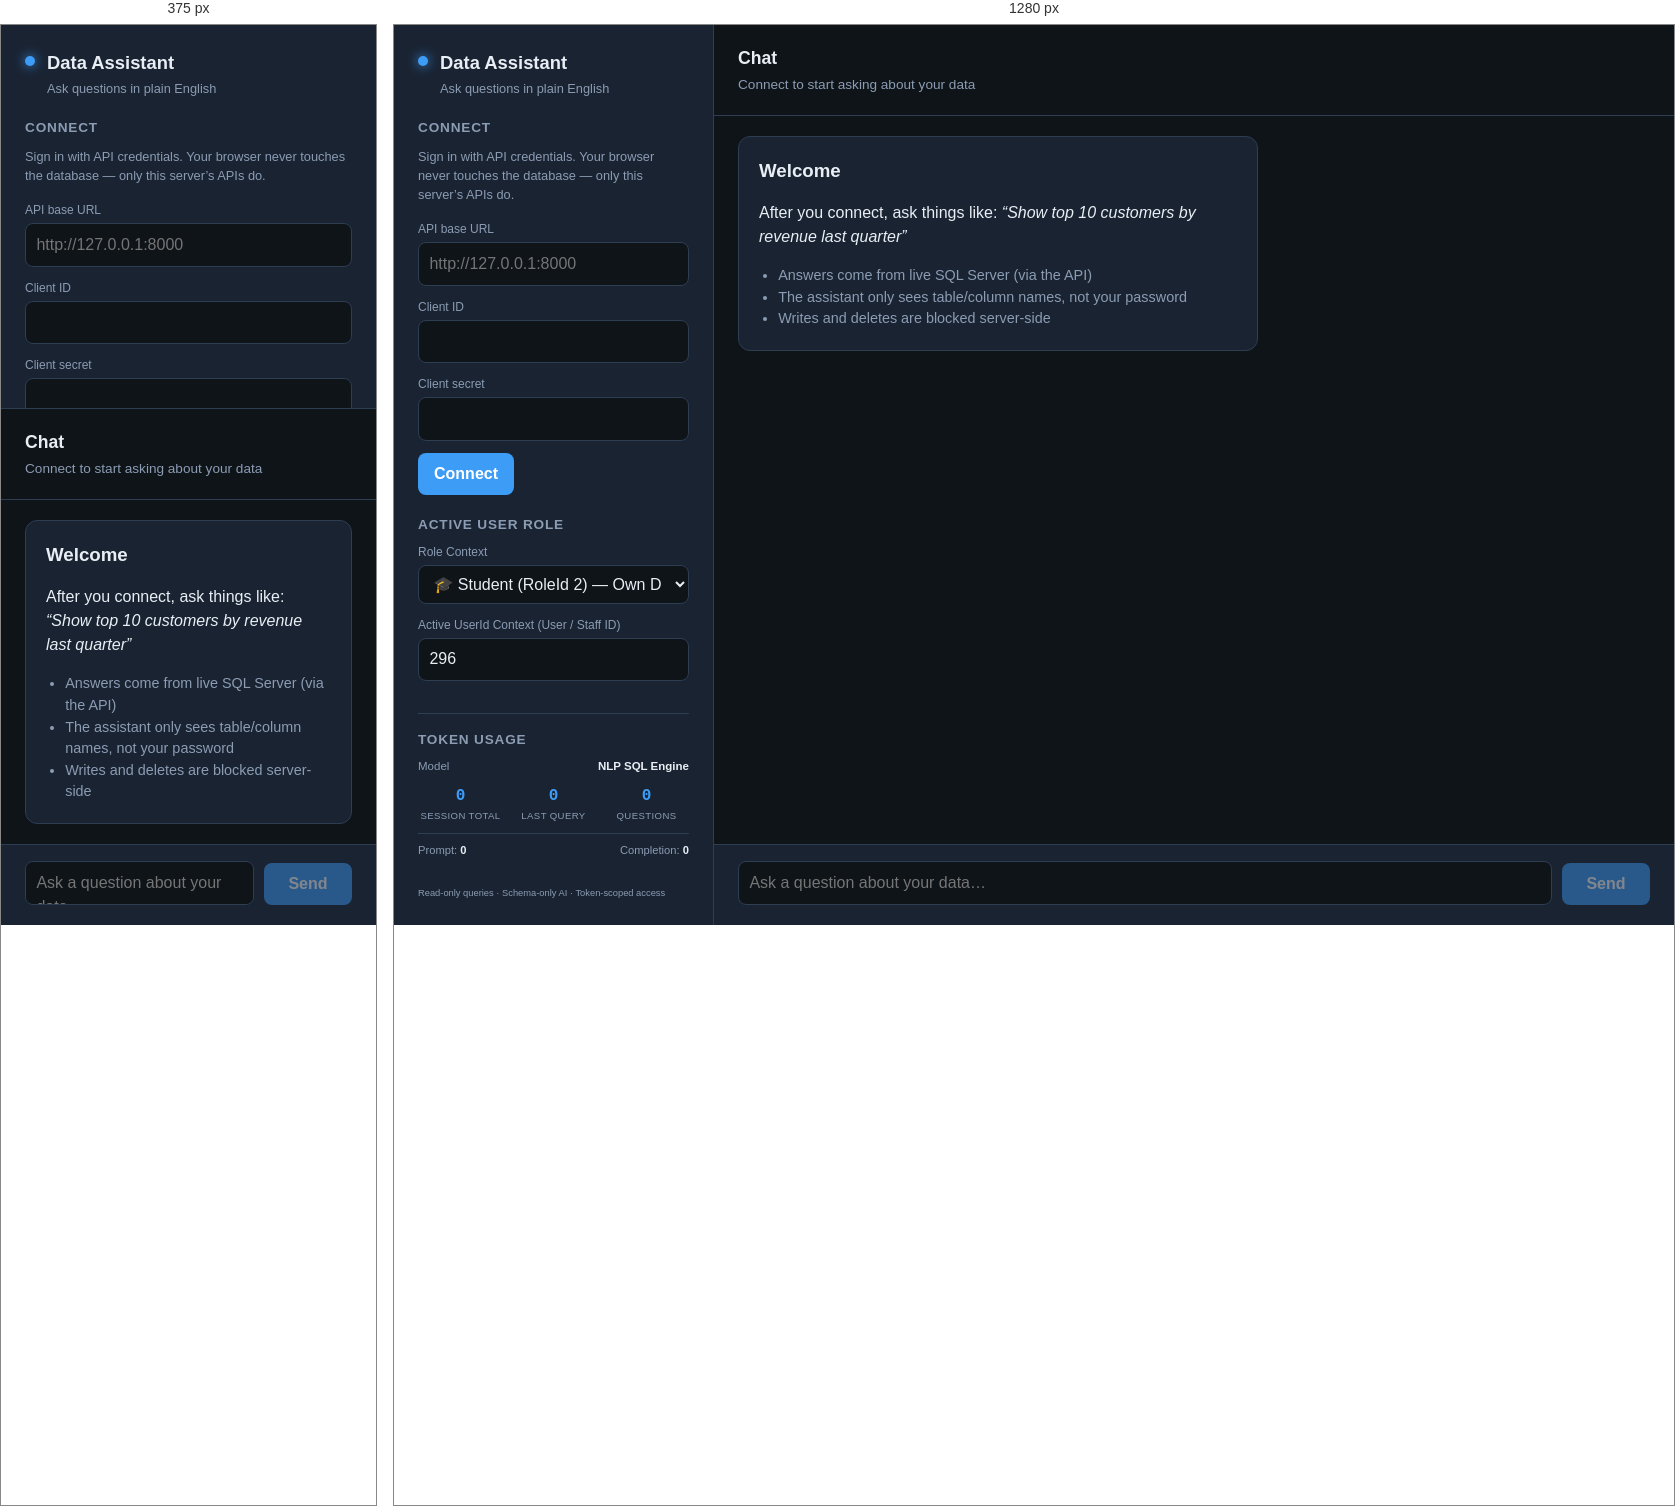
Rendered at 375 px and 1280 px, left to right.

<!-- file: index.html -->
<!DOCTYPE html>
<html lang="en">
  <head>
    <meta charset="UTF-8" />
    <meta name="viewport" content="width=device-width, initial-scale=1.0" />
    <title>Data Assistant</title>
    <link rel="preconnect" href="https://fonts.googleapis.com" />
    <link rel="preconnect" href="https://fonts.gstatic.com" crossorigin />
    <link
      href="https://fonts.googleapis.com/css2?family=DM+Sans:ital,opsz,wght@0,9..40,400;0,9..40,500;0,9..40,600;0,9..40,700&family=JetBrains+Mono:wght@400;500&display=swap"
      rel="stylesheet"
    />
    <link rel="stylesheet" href="/assets/styles.css?v=1.6" />
  </head>
  <body>
    <div class="app" id="app">
      <aside class="sidebar">
        <div class="brand">
          <span class="brand-mark" aria-hidden="true"></span>
          <div>
            <h1>Data Assistant</h1>
            <p>Ask questions in plain English</p>
          </div>
        </div>

        <section class="panel connect-panel" id="connectPanel">
          <h2>Connect</h2>
          <p class="hint">
            Sign in with API credentials. Your browser never touches the database — only
            this server’s APIs do.
          </p>
          <label>
            <span>API base URL</span>
            <input
              type="url"
              id="apiBase"
              placeholder="http://127.0.0.1:8000"
              autocomplete="off"
            />
          </label>
          <label>
            <span>Client ID</span>
            <input type="text" id="clientId" autocomplete="username" />
          </label>
          <label>
            <span>Client secret</span>
            <input type="password" id="clientSecret" autocomplete="current-password" />
          </label>
          <button type="button" class="btn primary" id="connectBtn">Connect</button>
          <p class="error" id="connectError" hidden></p>
        </section>

        <section class="panel status-panel" id="statusPanel" hidden>
          <div class="status-row">
            <span class="status-dot connected" id="statusDot"></span>
            <span id="statusText">Connected</span>
          </div>
          <button type="button" class="btn ghost" id="disconnectBtn">Disconnect</button>
        </section>

        <section class="panel role-panel" id="rolePanel">
          <h2>Active User Role</h2>
          <label>
            <span>Role Context</span>
            <select id="roleSelect">
              <option value="1">👑 Admin (RoleId 1) — Full Access</option>
              <option value="2" selected>🎓 Student (RoleId 2) — Own Data Only</option>
              <option value="3">👨‍🏫 Instructor (RoleId 3) — Staff Scope</option>
            </select>
          </label>
          <label id="testUserIdWrap">
            <span>Active UserId Context (User / Staff ID)</span>
            <input type="number" id="testUserId" value="296" placeholder="e.g. 101, 296, 500" />
          </label>
        </section>

        <section class="panel token-panel" id="tokenPanel">
          <h2>Token Usage</h2>
          <div class="token-model-row">
            <span class="token-label">Model</span>
            <span class="token-value" id="tokenModelName">NLP SQL Engine</span>
          </div>
          <div class="token-stats">
            <div class="token-stat">
              <span class="token-stat-num" id="tokenSessionTotal">0</span>
              <span class="token-stat-label">Session Total</span>
            </div>
            <div class="token-stat">
              <span class="token-stat-num" id="tokenLastQuery">0</span>
              <span class="token-stat-label">Last Query</span>
            </div>
            <div class="token-stat">
              <span class="token-stat-num" id="tokenQueryCount">0</span>
              <span class="token-stat-label">Questions</span>
            </div>
          </div>
          <div class="token-detail-row" id="tokenDetailRow">
            <span>Prompt: <strong id="tokenLastPrompt">0</strong></span>
            <span>Completion: <strong id="tokenLastCompletion">0</strong></span>
          </div>
        </section>

        <footer class="sidebar-foot">
          <small>Read-only queries · Schema-only AI · Token-scoped access</small>
        </footer>
      </aside>

      <main class="chat-main">
        <header class="chat-header">
          <h2>Chat</h2>
          <p id="chatSubtitle">Connect to start asking about your data</p>
        </header>

        <div class="messages" id="messages" aria-live="polite">
          <div class="welcome" id="welcome">
            <h3>Welcome</h3>
            <p>
              After you connect, ask things like:
              <em>“Show top 10 customers by revenue last quarter”</em>
            </p>
            <ul>
              <li>Answers come from live SQL Server (via the API)</li>
              <li>The assistant only sees table/column names, not your password</li>
              <li>Writes and deletes are blocked server-side</li>
            </ul>
          </div>
        </div>

        <form class="composer" id="composerForm">
          <textarea
            id="questionInput"
            rows="1"
            placeholder="Ask a question about your data…"
            disabled
          ></textarea>
          <button type="submit" class="btn primary send-btn" id="sendBtn" disabled>
            Send
          </button>
        </form>
      </main>
    </div>

    <script src="/assets/chat.js?v=1.6" type="module"></script>
  </body>
</html>


/* @media block from assets/styles.css */
@media (max-width: 768px) {
  .app {
    grid-template-columns: 1fr;
    grid-template-rows: auto 1fr;
  }

  .sidebar {
    border-right: none;
    border-bottom: 1px solid var(--border);
    max-height: 45vh;
    overflow-y: auto;
  }
}